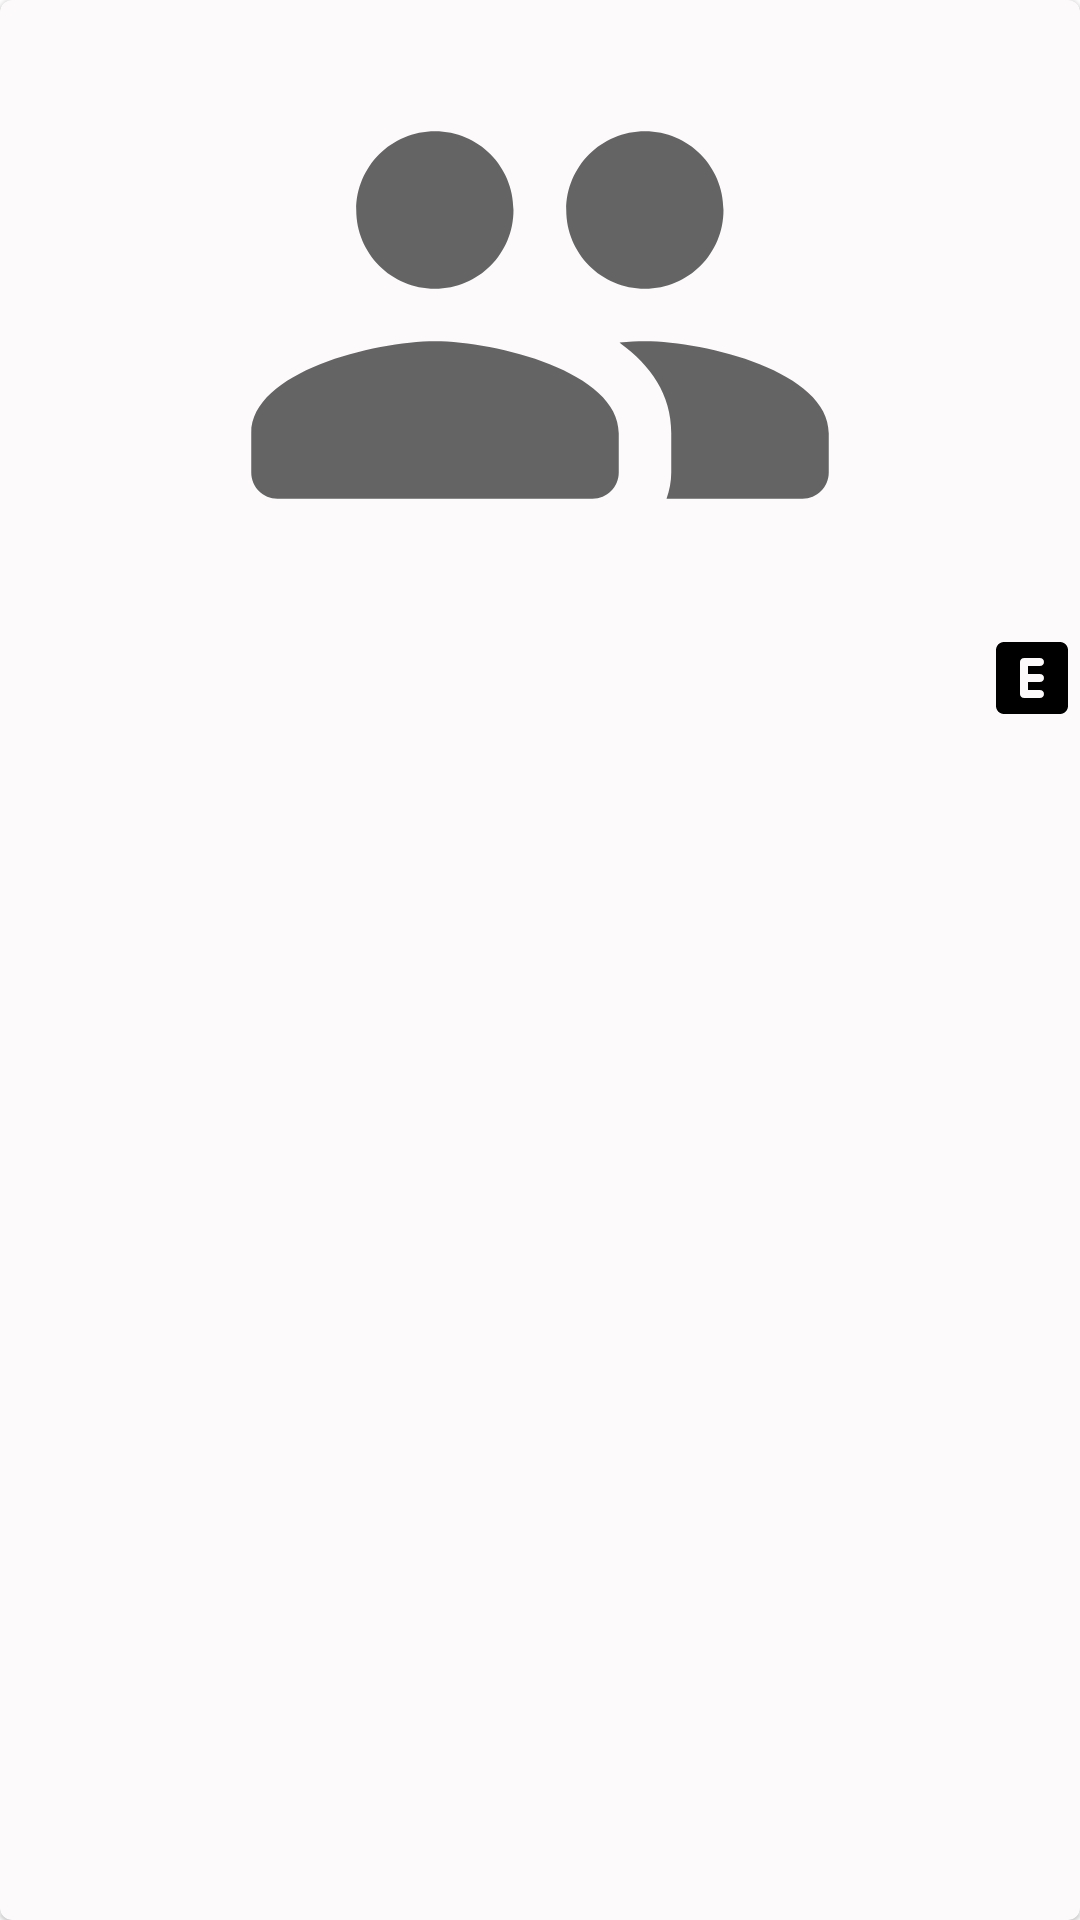

This screen was rendered from an Android layout file. Write that file and the resources it references.
<!-- AndroidManifest.xml: application theme AppTheme -->
<!-- res/layout/card_person_collection.xml -->
<?xml version="1.0" encoding="utf-8"?>
<com.google.android.material.card.MaterialCardView
    xmlns:android="http://schemas.android.com/apk/res/android"
    xmlns:tools="http://schemas.android.com/tools"
    android:layout_width="match_parent"
    android:layout_height="243dp"
    android:layout_margin="5dp"
    android:padding="5dp">

    <LinearLayout
        android:layout_width="match_parent"
        android:layout_height="match_parent"
        android:orientation="vertical">

        <ImageView
            android:id="@+id/img_person"
            android:layout_width="match_parent"
            android:layout_height="210dp"
            android:src="@drawable/ic_people_64"
            android:transitionName="@string/transition_image"
            tools:ignore="ContentDescription" />

        <LinearLayout
            android:layout_width="match_parent"
            android:layout_height="wrap_content"
            android:orientation="horizontal">

            <com.google.android.material.textview.MaterialTextView
                android:id="@+id/text_name"
                android:layout_width="0dp"
                android:layout_height="wrap_content"
                android:layout_weight="0.9"
                android:maxLines="1"
                android:ellipsize="end"
                android:gravity="center"
                android:textAppearance="@style/TextAppearance.MaterialComponents.Headline6"
                tools:text="Robert Downey Jr."/>

            <ImageView
                android:id="@+id/img_explicit"
                android:layout_width="32dp"
                android:layout_height="32dp"
                android:src="@drawable/ic_explicit_32"
                android:contentDescription="@string/explicit_content"/>

        </LinearLayout>

    </LinearLayout>

</com.google.android.material.card.MaterialCardView>
<!-- resources referenced by this layout -->
<resources>
  <!-- drawable ic_explicit_32 (drawable) -->
  <vector android:height="32dp"
      android:viewportHeight="24" android:viewportWidth="24"
      android:width="32dp" xmlns:android="http://schemas.android.com/apk/res/android">
      <path android:fillColor="@color/colorOnSurface" android:pathData="M19,3L5,3c-1.1,0 -2,0.9 -2,2v14c0,1.1 0.9,2 2,2h14c1.1,0 2,-0.9 2,-2L21,5c0,-1.1 -0.9,-2 -2,-2zM14,9h-3v2h3c0.55,0 1,0.45 1,1s-0.45,1 -1,1h-3v2h3c0.55,0 1,0.45 1,1s-0.45,1 -1,1h-4c-0.55,0 -1,-0.45 -1,-1L9,8c0,-0.55 0.45,-1 1,-1h4c0.55,0 1,0.45 1,1s-0.45,1 -1,1z"/>
  </vector>
  <!-- drawable ic_people_64 (drawable) -->
  <vector xmlns:android="http://schemas.android.com/apk/res/android"
      android:width="64dp"
      android:height="64dp"
      android:viewportWidth="24"
      android:viewportHeight="24"
      android:tint="?attr/colorControlNormal">
    <path
        android:fillColor="@android:color/white"
        android:pathData="M16,11c1.66,0 2.99,-1.34 2.99,-3S17.66,5 16,5s-3,1.34 -3,3 1.34,3 3,3zM8,11c1.66,0 2.99,-1.34 2.99,-3S9.66,5 8,5 5,6.34 5,8s1.34,3 3,3zM8,13c-2.33,0 -7,1.17 -7,3.5L1,18c0,0.55 0.45,1 1,1h12c0.55,0 1,-0.45 1,-1v-1.5c0,-2.33 -4.67,-3.5 -7,-3.5zM16,13c-0.29,0 -0.62,0.02 -0.97,0.05 0.02,0.01 0.03,0.03 0.04,0.04 1.14,0.83 1.93,1.94 1.93,3.41L17,18c0,0.35 -0.07,0.69 -0.18,1L22,19c0.55,0 1,-0.45 1,-1v-1.5c0,-2.33 -4.67,-3.5 -7,-3.5z"/>
  </vector>
  <string name="explicit_content">Explicit Content</string>
  <string name="transition_image">img_transition</string>
  <style name="AppTheme" parent="Theme.MaterialComponents.Light.NoActionBar">
          <item name="colorPrimary">@color/colorPrimary</item>
          <item name="colorPrimaryVariant">@color/colorPrimaryVariant</item>
          <item name="colorSecondary">@color/colorSecondary</item>
          <item name="colorSecondaryVariant">@color/colorSecondaryVariant</item>
          <item name="colorOnPrimary">@color/colorOnPrimary</item>
          <item name="colorOnSecondary">@color/colorSecondary</item>
          <item name="colorSurface">@color/colorSurface</item>
          <item name="colorOnSurface">@color/colorOnSurface</item>
          <item name="bottomNavigationStyle">@style/Widget.App.BottomNavigationView</item>
          <item name="materialCardViewStyle">@style/Widget.App.MaterialCardView</item>
  
          <item name="windowActionBar">false</item>
          <item name="windowNoTitle">true</item>
      </style>
  <color name="colorOnSurface">@android:color/black</color>
  <color name="colorPrimary">#ffc7b8</color>
  <color name="colorPrimaryVariant">#fb805f</color>
  <color name="colorSecondary">#b8f0ff</color>
  <color name="colorSecondaryVariant">#5fdbfb</color>
  <color name="colorOnPrimary">@android:color/black</color>
  <color name="colorSurface">@android:color/white</color>
  <style name="Widget.App.BottomNavigationView" parent="Widget.MaterialComponents.BottomNavigationView.Colored">
          <item name="itemTextAppearanceActive">@style/TextAppearance.MaterialComponents.Body1</item>
          <item name="itemTextAppearanceInactive">@style/TextAppearance.MaterialComponents.Body2</item>
      </style>
  <style name="Widget.App.MaterialCardView" parent="Widget.MaterialComponents.CardView">
          <item name="cardBackgroundColor">@color/colorCardBackground</item>
      </style>
  <color name="colorCardBackground">#fcfafa</color>
</resources>
